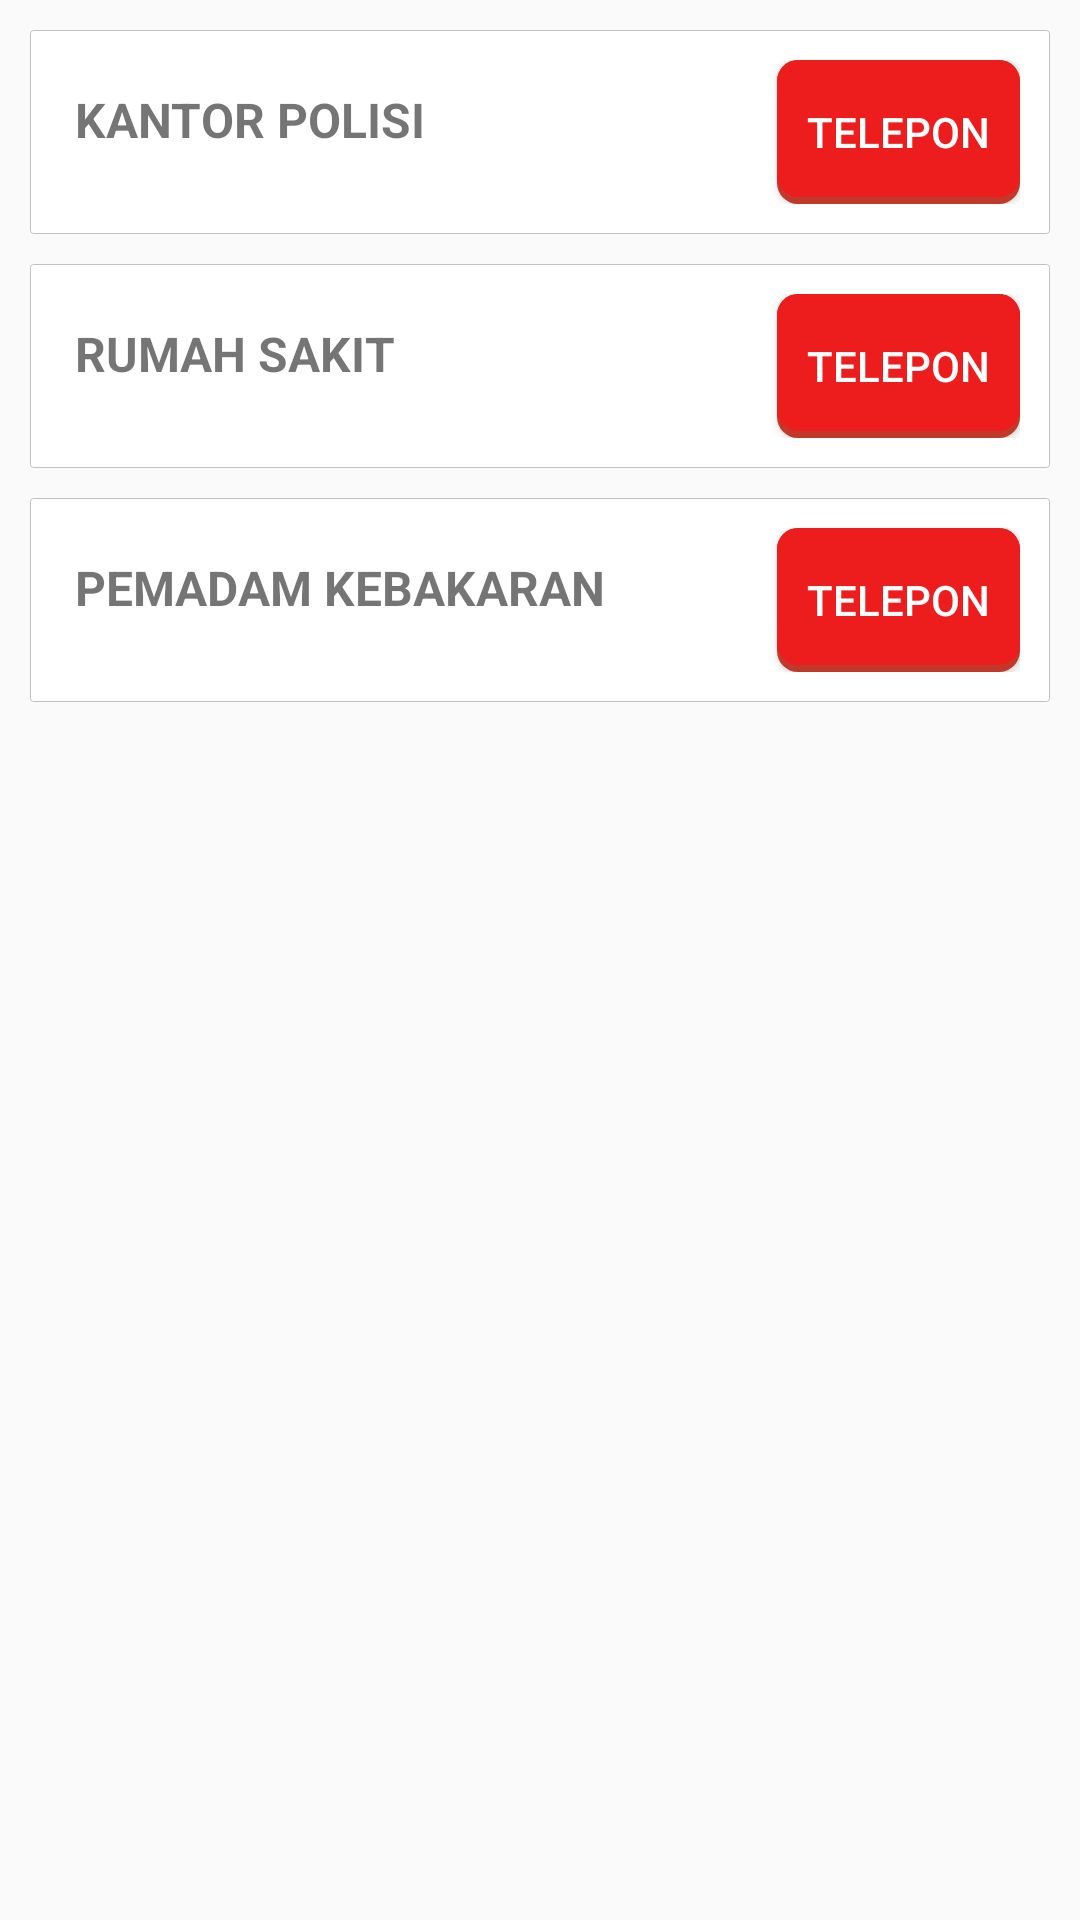

Write the Android layout XML for this screen, with the resource values it uses.
<!-- AndroidManifest.xml: application theme AppTheme -->
<!-- res/layout/fragment_institusi.xml -->
<RelativeLayout xmlns:android="http://schemas.android.com/apk/res/android"
    xmlns:tools="http://schemas.android.com/tools"
    android:layout_width="wrap_content"
    android:layout_height="match_parent"
    android:padding="10dp">

    <RelativeLayout
        android:background="@drawable/border"
        android:layout_width="match_parent"
        android:layout_height="wrap_content"
        android:paddingLeft="10dp"
        android:paddingTop="10dp"
        android:paddingRight="10dp"
        android:paddingBottom="0dp"
        android:layout_marginTop="10dp"
        android:layout_below="@+id/relativeLayout4"
        android:layout_alignParentLeft="true"
        android:layout_alignParentStart="true">

        <TextView
            android:id="@+id/textView5"
            android:layout_width="match_parent"
            android:layout_height="wrap_content"
            android:layout_alignParentTop="true"
            android:background="@drawable/btn_flat_white"
            android:gravity="center"
            android:padding="5dp"
            android:text="NEW"
            android:textColor="#fff"
            android:textStyle="bold"
            android:visibility="gone" />

        <RelativeLayout
            android:id="@+id/relativeLayout3"
            android:layout_width="match_parent"
            android:paddingBottom="10dp"
            android:layout_height="wrap_content"
            android:layout_below="@+id/textView5" >

            <ImageView
                android:id="@+id/imageView3"
                android:layout_width="match_parent"
                android:layout_height="wrap_content"
                android:adjustViewBounds="true" />

            <TextView
                android:id="@+id/textView6"
                android:layout_width="wrap_content"
                android:layout_height="wrap_content"
                android:layout_below="@+id/imageView3"
                android:layout_marginTop="12px"
                android:gravity="left"
                android:paddingBottom="5dp"
                android:paddingLeft="5dp"
                android:paddingTop="5dp"
                android:text="PEMADAM KEBAKARAN"
                android:textAllCaps="true"
                android:textSize="16sp"
                android:textStyle="bold" /><![CDATA[

            TextView
                android:id="@+id/textView7"
                android:layout_width="wrap_content"
                android:layout_height="wrap_content"
                android:layout_below="@+id/textView8"
                android:layout_marginTop="25px"
                android:gravity="left"
                android:paddingBottom="5dp"
                android:paddingLeft="5dp"
                android:paddingTop="5dp"
                android:text="05 Februari 2015 11:07"
                android:textColor="#7f8c8d"
                android:textSize="20px" />

            ]]>

            <Button
                style="?android:attr/buttonStyleSmall"
                android:layout_width="wrap_content"
                android:layout_height="wrap_content"
                android:text="Telepon"
                android:id="@+id/btnFire"
                android:background="@drawable/btn_flat_blue_rounded_shadow"
                android:textColor="#fff"
                android:padding="10dp"
                android:layout_alignParentTop="true"
                android:layout_alignParentRight="true"
                android:layout_alignParentEnd="true" />
        </RelativeLayout>
    </RelativeLayout>

    <RelativeLayout
        android:background="@drawable/border"
        android:layout_width="match_parent"
        android:layout_height="wrap_content"
        android:paddingLeft="10dp"
        android:paddingTop="10dp"
        android:paddingRight="10dp"
        android:paddingBottom="0dp"
        android:layout_alignParentTop="true"
        android:layout_alignParentLeft="true"
        android:layout_alignParentStart="true"
        android:id="@+id/relativeLayout2">

        <TextView
            android:id="@+id/textView"
            android:layout_width="match_parent"
            android:layout_height="wrap_content"
            android:layout_alignParentTop="true"
            android:background="@drawable/btn_flat_white"
            android:gravity="center"
            android:padding="5dp"
            android:text="NEW"
            android:textColor="#fff"
            android:textStyle="bold"
            android:visibility="gone" />

        <RelativeLayout
            android:id="@+id/relativeLayout"
            android:layout_width="match_parent"
            android:paddingBottom="10dp"
            android:layout_height="wrap_content"
            android:layout_below="@+id/textView" >

            <ImageView
                android:id="@+id/imageView2"
                android:layout_width="match_parent"
                android:layout_height="wrap_content"
                android:adjustViewBounds="true" />

            <TextView
                android:id="@+id/txtNama"
                android:layout_width="wrap_content"
                android:layout_height="wrap_content"
                android:layout_below="@+id/imageView2"
                android:layout_marginTop="12px"
                android:gravity="left"
                android:paddingBottom="5dp"
                android:paddingLeft="5dp"
                android:paddingTop="5dp"
                android:text="KANTOR POLISI"
                android:textAllCaps="true"
                android:textSize="16sp"
                android:textStyle="bold" /><![CDATA[

            TextView
                android:id="@+id/textView3"
                android:layout_width="wrap_content"
                android:layout_height="wrap_content"
                android:layout_below="@+id/textView4"
                android:layout_marginTop="25px"
                android:gravity="left"
                android:paddingBottom="5dp"
                android:paddingLeft="5dp"
                android:paddingTop="5dp"
                android:text="29 Januari 2015 12:07"
                android:textColor="#7f8c8d"
                android:textSize="20px" />

            ]]>

            <Button
                style="?android:attr/buttonStyleSmall"
                android:layout_width="wrap_content"
                android:layout_height="wrap_content"
                android:text="Telepon"
                android:background="@drawable/btn_flat_blue_rounded_shadow"
                android:textColor="#fff"
                android:padding="10dp"
                android:id="@+id/btnPolisi"
                android:layout_alignParentTop="true"
                android:layout_alignParentRight="true"
                android:layout_alignParentEnd="true" />
        </RelativeLayout>
    </RelativeLayout>

    <RelativeLayout
        android:background="@drawable/border"
        android:layout_width="match_parent"
        android:layout_height="wrap_content"
        android:paddingLeft="10dp"
        android:paddingTop="10dp"
        android:paddingRight="10dp"
        android:paddingBottom="0dp"
        android:layout_marginTop="10dp"
        android:layout_below="@+id/relativeLayout2"
        android:layout_alignParentLeft="true"
        android:layout_alignParentStart="true"
        android:id="@+id/relativeLayout4">

        <TextView
            android:id="@+id/tvnew"
            android:layout_width="match_parent"
            android:layout_height="wrap_content"
            android:layout_alignParentTop="true"
            android:background="@drawable/btn_flat_white"
            android:gravity="center"
            android:padding="5dp"
            android:text="NEW"
            android:textColor="#fff"
            android:textStyle="bold"
            android:visibility="gone" />

        <RelativeLayout
            android:id="@+id/relativeLayout1"
            android:layout_width="match_parent"
            android:paddingBottom="10dp"
            android:layout_height="wrap_content"
            android:layout_below="@+id/tvnew" >

            <ImageView
                android:id="@+id/ivscreenshot"
                android:layout_width="match_parent"
                android:layout_height="wrap_content"
                android:adjustViewBounds="true" />

            <TextView
                android:id="@+id/tvwords"
                android:layout_width="wrap_content"
                android:layout_height="wrap_content"
                android:layout_below="@+id/ivscreenshot"
                android:layout_marginTop="12px"
                android:gravity="left"
                android:paddingBottom="5dp"
                android:paddingLeft="5dp"
                android:paddingTop="5dp"
                android:text="RUMAH SAKIT"
                android:textAllCaps="true"
                android:textSize="16sp"
                android:textStyle="bold" /><![CDATA[

            TextView
                android:id="@+id/tvtgl"
                android:layout_width="wrap_content"
                android:layout_height="wrap_content"
                android:layout_below="@+id/tvapp"
                android:layout_marginTop="25px"
                android:gravity="left"
                android:paddingBottom="5dp"
                android:paddingLeft="5dp"
                android:paddingTop="5dp"
                android:text="04 Februari 2015 11:07"
                android:textColor="#7f8c8d"
                android:textSize="20px" />

            ]]>

            <Button
                style="?android:attr/buttonStyleSmall"
                android:layout_width="wrap_content"
                android:layout_height="wrap_content"
                android:text="Telepon"
                android:id="@+id/btnRS"
                android:background="@drawable/btn_flat_blue_rounded_shadow"
                android:textColor="#fff"
                android:padding="10dp"
                android:layout_alignParentTop="true"
                android:layout_alignParentRight="true"
                android:layout_alignParentEnd="true" />

        </RelativeLayout>
    </RelativeLayout>

</RelativeLayout>
<!-- resources referenced by this layout -->
<resources>
  <!-- drawable border (drawable-xhdpi) -->
  <?xml version="1.0" encoding="utf-8"?>
  <selector xmlns:android="http://schemas.android.com/apk/res/android" >
    
    <item android:state_pressed="true" >
        <shape xmlns:android="http://schemas.android.com/apk/res/android"
  	  android:shape="rectangle">
  	      <gradient android:startColor="#bdc3c7" 
  	    	android:endColor="#bdc3c7"
  	    	android:angle="270" />
  		  <corners android:radius="1dp" />
  		  <stroke android:width="1px" android:color="#c0c0c0" />
  	  </shape>
    </item>
    
    <item android:state_focused="true" >
        <shape xmlns:android="http://schemas.android.com/apk/res/android"
  	  android:shape="rectangle">
  	      <gradient android:startColor="#bdc3c7" 
  	    	android:endColor="#bdc3c7"
  	    	android:angle="270" />
  		  <corners android:radius="1dp" />
  		  <stroke android:width="1px" android:color="#c0c0c0" />
  	  </shape>
    </item>
    
    <item>
        <shape xmlns:android="http://schemas.android.com/apk/res/android"
  	  android:shape="rectangle">
        <gradient android:startColor="#fff" 
  	    android:endColor="#fff"
  	    android:angle="270" />
  	  <corners android:radius="1dp" />
  	  <stroke android:width="1px" android:color="#c0c0c0" />
  	  </shape>
    </item>
  </selector>
  <!-- drawable btn_flat_blue_rounded_shadow (drawable-mdpi) -->
  <?xml version="1.0" encoding="utf-8"?>
  <layer-list xmlns:android="http://schemas.android.com/apk/res/android">
  
  
  <item>
      <shape  android:shape="rectangle">
  
          <solid android:color="#c0392b" />
          <corners android:radius="7dp" />
  
      </shape>
  </item>
  
  
  <item android:bottom="7px">
  
      <shape  android:shape="rectangle">
  
      <solid android:color="#ee1d1d" />
      <corners android:radius="7dp" />
  
  
      </shape>
  
  </item>
  
  
  </layer-list>
  <!-- drawable btn_flat_white (drawable-xhdpi) -->
  <?xml version="1.0" encoding="utf-8"?>
  <selector xmlns:android="http://schemas.android.com/apk/res/android" >
       <item android:state_pressed="true" >
           <shape android:shape="rectangle"  >
               <gradient  android:angle="-90"  android:startColor="#d4d4d4" android:endColor="#d4d4d4"  />
               <corners android:radius="5dip"/>            
           </shape>
       </item>
      <item android:state_focused="true">
           <shape android:shape="rectangle"  >
               <solid  android:color="#e6e6e6"/>       
               <corners android:radius="5dip"/>
           </shape>
       </item>  
      <item >
          <shape android:shape="rectangle"  >
               <gradient  android:angle="-90"  android:startColor="#e6e6e6" android:endColor="#e6e6e6" />
               <corners android:radius="5dip"/>            
           </shape>
       </item>
  </selector>
  <style name="AppTheme" parent="Theme.AppCompat.Light.DarkActionBar">
          <item name="android:actionBarStyle">@style/MyActionBar</item>
          <item name="actionBarStyle">@style/MyActionBar</item>
      </style>
  <style name="MyActionBar" parent="@style/Widget.AppCompat.Light.ActionBar.Solid.Inverse">
          <item name="android:background">@drawable/flat_bg</item>
          <item name="background">@drawable/flat_bg</item>
      </style>
  <!-- drawable flat_bg (drawable-xhdpi) -->
  <?xml version="1.0" encoding="utf-8"?>
  <selector xmlns:android="http://schemas.android.com/apk/res/android" >
       <item android:state_pressed="true" >
           <shape android:shape="rectangle"  >
               <gradient  android:angle="-90"  android:startColor="#e32424" android:endColor="#e32424"  />    
           </shape>
       </item>
      <item android:state_focused="true">
           <shape android:shape="rectangle"  >
               <solid  android:color="#c0392b"/>  
           </shape>
       </item>  
      <item >
          <shape android:shape="rectangle"  >
               <gradient  android:angle="-90"  android:startColor="#ee1d1d" android:endColor="#ee1d1d" /> 
           </shape>
       </item>
  </selector>
</resources>
